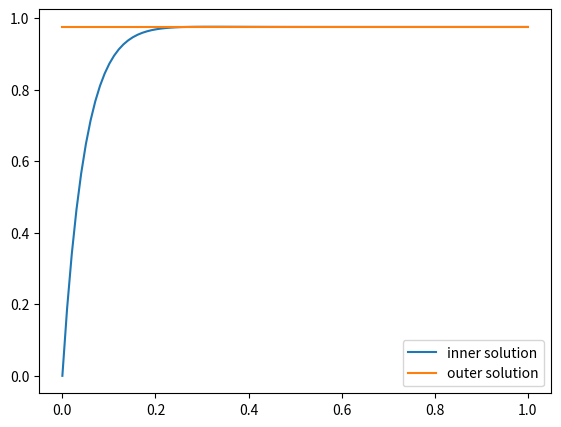

Recreate this plot in Python.
import numpy as np
import matplotlib.pyplot as plt

alpha = 1
gamma = 1
eps = 0.05

def y_i(t):
    return 1 - np.exp(-t/eps) + eps * (-1/2 + 1/2 * np.exp(-t/eps) + t/eps * (1 + 1/2 * t/eps) * np.exp(-t/eps))
    #return alpha + eps * (gamma/3 - gamma/3 * np.exp(-2 * t / eps))

def y_o(t):
    return 1 - eps / 2 + t - t
    #return alpha/4 * (t - 2)**2 * np.exp(t) + eps * ( alpha / 4 * np.exp(t) * (-1 + 4*(2-t) + (2-t)**2 * np.log(2-t)) + (gamma/12 - alpha/16 * (7 + 4 * np.log(2))*np.exp(t)*(2-t)**2) )
    
ts = np.linspace(0,1,100)
fig = plt.figure()
ax = fig.add_axes([0.1, 0.1, 0.8, 0.8])
ax.plot(ts, y_i(ts), label="inner solution")
ax.plot(ts, y_o(ts), label="outer solution")
plt.legend()
plt.show()
